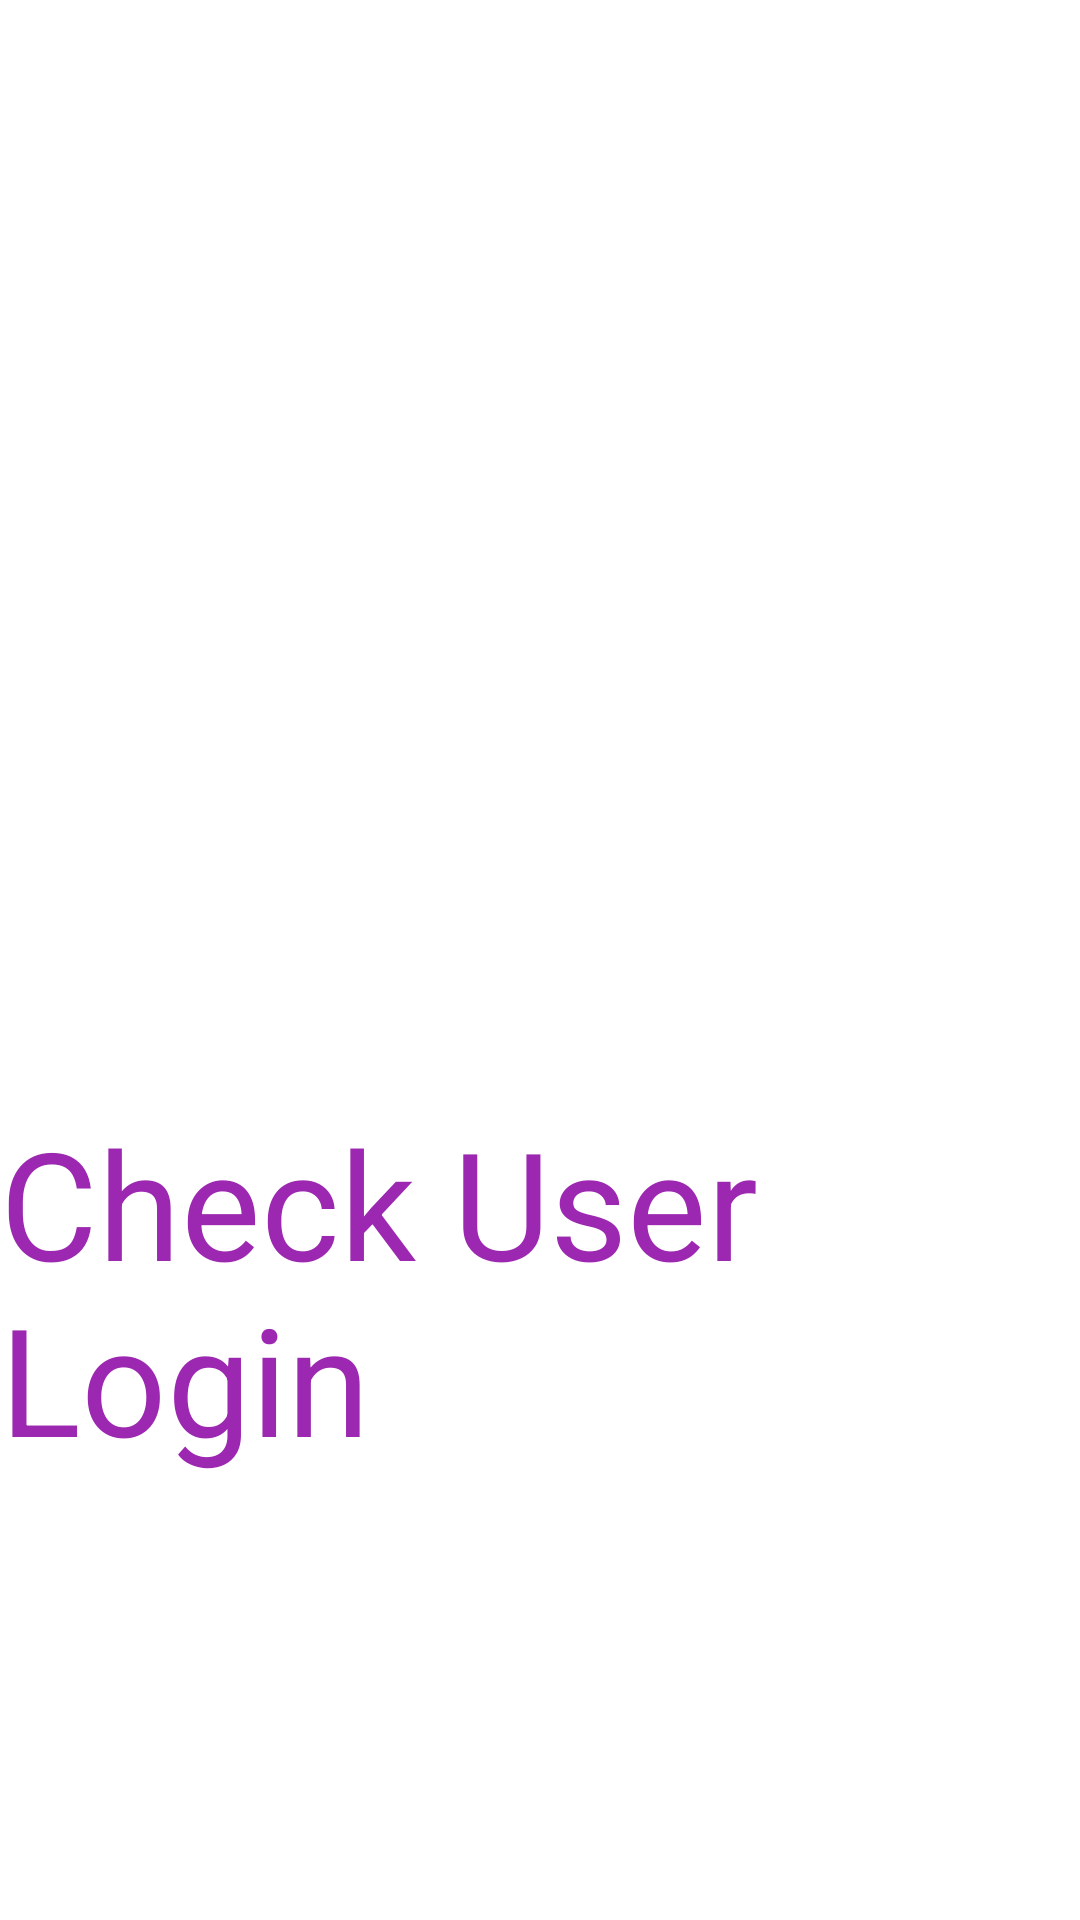

Here is an Android app screen rendered from its layout file. Give the layout XML and the strings, colors and styles it references.
<!-- AndroidManifest.xml: application theme Theme.UserLogin -->
<!-- res/layout/activity_splash.xml -->
<?xml version="1.0" encoding="utf-8"?>
<LinearLayout xmlns:android="http://schemas.android.com/apk/res/android"
    xmlns:tools="http://schemas.android.com/tools"
    android:layout_width="match_parent"
    android:layout_height="match_parent"
    tools:context=".ui.activities.SplashActivity"
    android:gravity="center"
    android:orientation="vertical">

    <ImageView
        android:layout_width="200dp"
        android:layout_height="200dp"
        android:src="@mipmap/ic_launcher"/>

    <TextView
        android:layout_width="wrap_content"
        android:layout_height="wrap_content"
        android:text="Check User Login"
        android:textSize="50sp"
        android:textColor="#9C27B0"
        android:layout_marginTop="20dp"/>


</LinearLayout>
<!-- resources referenced by this layout -->
<resources>
  <style name="Theme.UserLogin" parent="Theme.MaterialComponents.DayNight.NoActionBar">
          
          <item name="colorPrimary">@color/purple_500</item>
          <item name="colorPrimaryVariant">@color/purple_700</item>
          <item name="colorOnPrimary">@color/white</item>
          
          <item name="colorSecondary">@color/teal_200</item>
          <item name="colorSecondaryVariant">@color/teal_700</item>
          <item name="colorOnSecondary">@color/black</item>
          
          <item name="android:statusBarColor" tools:targetApi="l">?attr/colorPrimaryVariant</item>
          
      </style>
  <!-- not gathered from this repository: default colours our renderer supplied (Android Studio template values) -->
  <color name="purple_500">#FF6200EE</color>
  <color name="purple_700">#FF3700B3</color>
  <color name="teal_200">#FF03DAC5</color>
  <color name="teal_700">#FF018786</color>
  <color name="black">#FF000000</color>
  <color name="white">#FFFFFFFF</color>
</resources>
